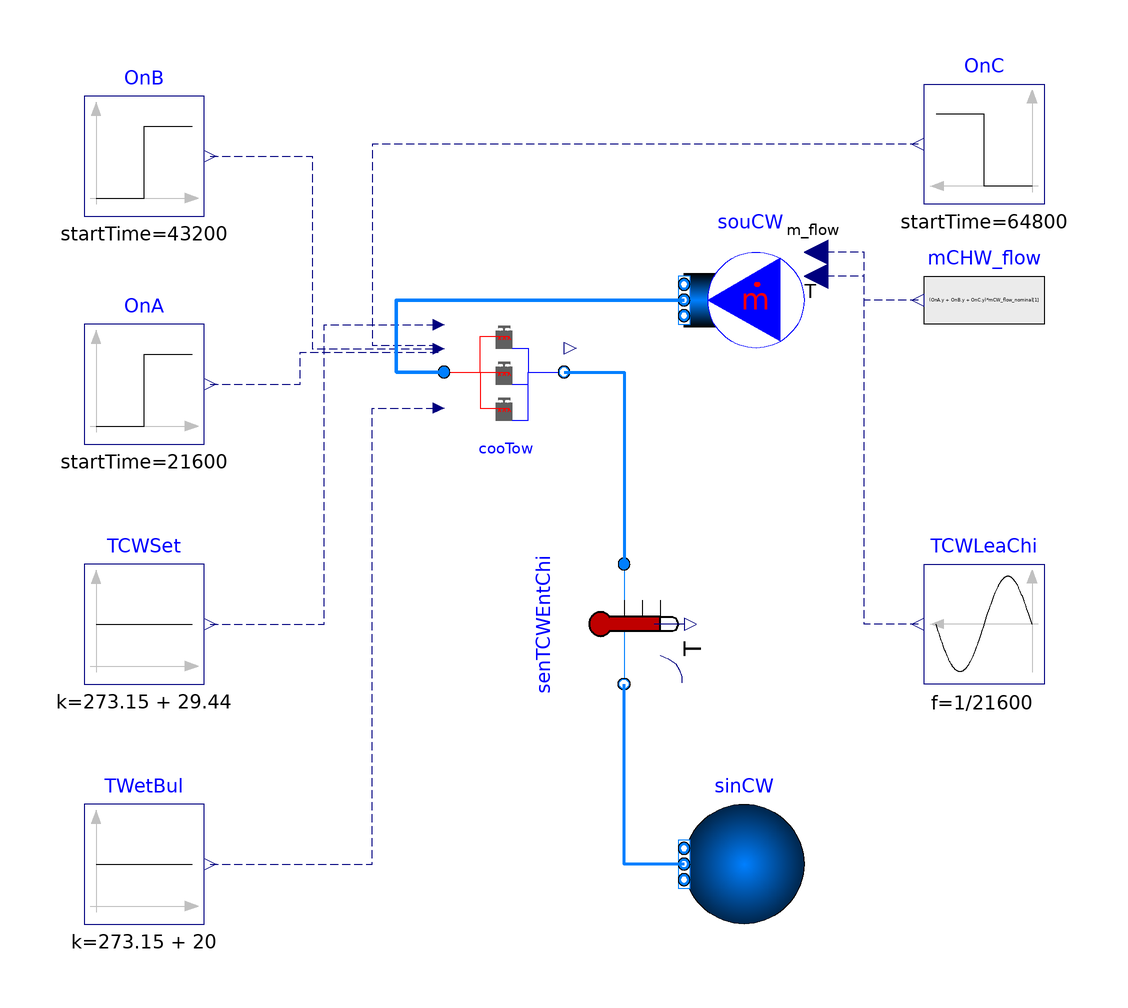

This picture is the connection diagram that the Modelica source below describes through its graphical annotations.

model MultiCoolingTowers

  import BuildingControlEmulator;
  extends Modelica.Icons.Example;
  package MediumCW = Buildings.Media.Water "Medium model";
  parameter Modelica.Units.SI.Power P_nominal[:]={30000 for i in linspace(
      1,
      3,
      3)} "Nominal power (at y=1)";
  parameter Modelica.Units.SI.TemperatureDifference dTCW_nominal=5.18
    "Temperature difference between the outlet and inlet of the cooling tower";
  parameter Modelica.Units.SI.TemperatureDifference dTApp_nominal=4.44
    "Nominal approach temperature";
  parameter Modelica.Units.SI.Temperature TWetBul_nominal=273.15 + 25
    "Nominal wet bulb temperature";
  parameter Modelica.Units.SI.Pressure dP_nominal=1000
    "Pressure difference between the outlet and inlet of the modules ";
  parameter Modelica.Units.SI.MassFlowRate mCW_flow_nominal[:]={10 for i in
      linspace(
      1,
      3,
      3)} "Nominal mass flow rate at condenser water wide";
  parameter Real GaiPi=1 "Gain of the PI controller";
  parameter Real tIntPi=60 "Integration time of the PI controller";
  parameter Real v_flow_rate[3,:]={{0.3,0.6,1},{0.3,0.6,1},{0.3,0.6,1}} "Volume flow rate ratio";
  parameter Real eta[3,:]={{0.6,0.7,1},{0.6,0.7,1},{0.6,0.7,1}} "Fan efficiency";
  parameter Modelica.Units.SI.Pressure dPByp_nominal=1000
    "Pressure difference between the outlet and inlet of the modules ";
  BuildingControlEmulator.Subsystems.CoolingTower.MultiCoolingTowers
    cooTow(
    redeclare package MediumCW = MediumCW,
    P_nominal=P_nominal,
    dTCW_nominal=dTCW_nominal,
    dP_nominal=dP_nominal,
    mCW_flow_nominal=mCW_flow_nominal,
    GaiPi=GaiPi,
    tIntPi=tIntPi,
    v_flow_rate=v_flow_rate,
    TCW_start=273.15 + 29.44,
    dTApp_nominal=dTApp_nominal,
    TWetBul_nominal=TWetBul_nominal,
    eta=eta,
    n=3)
    annotation (Placement(transformation(extent={{-20,2},{0,22}})));
  Buildings.Fluid.Sources.MassFlowSource_T souCW(
    use_T_in=true,
    redeclare package Medium = MediumCW,
    T=273.15 + 29.44,
    nPorts=1,
    use_m_flow_in=true) "Source for CW"
    annotation (Placement(transformation(extent={{40,14},{20,34}})));
  Buildings.Fluid.Sources.Boundary_pT sinCW(redeclare package Medium =
               MediumCW, nPorts=1) "Sink for CW" annotation (Placement(
        transformation(
        extent={{10,-10},{-10,10}},
        rotation=0,
        origin={30,-70})));
  Modelica.Blocks.Sources.Constant TWetBul(k=273.15 + 20)   annotation (Placement(transformation(extent={{-80,-80},
            {-60,-60}})));
  Modelica.Blocks.Sources.Constant TCWSet(k=273.15 + 29.44)
    annotation (Placement(transformation(extent={{-80,-40},{-60,-20}})));
  Modelica.Blocks.Sources.Step OnA(
    offset=1,
    startTime=21600,
    height=0)
    annotation (Placement(transformation(extent={{-80,0},{-60,20}})));
  Modelica.Blocks.Sources.Step OnB(
    height=-1,
    offset=1,
    startTime=43200)
    annotation (Placement(transformation(extent={{-80,38},{-60,58}})));
  Modelica.Blocks.Sources.Step OnC(
    height=-1,
    offset=1,
    startTime=64800)
    annotation (Placement(transformation(extent={{80,40},{60,60}})));
  Modelica.Blocks.Sources.Sine TCWLeaChi(
    f=1/21600,
    amplitude=17.31,
    offset=273.15 + 17.31)
    annotation (Placement(transformation(extent={{80,-40},{60,-20}})));
  Modelica.Blocks.Sources.RealExpression mCHW_flow(y=(OnA.y + OnB.y + OnC.y)*mCW_flow_nominal[1])
    annotation (Placement(transformation(extent={{80,14},{60,34}})));
  Buildings.Fluid.Sensors.TemperatureTwoPort senTCWEntChi(
      redeclare package Medium = MediumCW, m_flow_nominal=sum(mCW_flow_nominal))
    annotation (Placement(transformation(
        extent={{-10,-10},{10,10}},
        rotation=-90,
        origin={10,-30})));
equation

  connect(TWetBul.y, cooTow.TWetBul) annotation (Line(
      points={{-59,-70},{-32,-70},{-32,6},{-20.9,6}},
      color={0,0,127},
      smooth=Smooth.None,
      pattern=LinePattern.Dash));
  connect(TCWSet.y, cooTow.TCWSet) annotation (Line(
      points={{-59,-30},{-40,-30},{-40,19.9},{-20.9,19.9}},
      color={0,0,127},
      smooth=Smooth.None,
      pattern=LinePattern.Dash));
  connect(TCWLeaChi.y, souCW.T_in) annotation (Line(
      points={{59,-30},{50,-30},{50,28},{42,28}},
      color={0,0,127},
      smooth=Smooth.None,
      pattern=LinePattern.Dash));
  connect(mCHW_flow.y, souCW.m_flow_in) annotation (Line(
      points={{59,24},{50,24},{50,32},{42,32}},
      color={0,0,127},
      smooth=Smooth.None,
      pattern=LinePattern.Dash));
  connect(sinCW.ports[1],senTCWEntChi. port_b) annotation (Line(
      points={{20,-70},{10,-70},{10,-40}},
      color={0,127,255},
      smooth=Smooth.None,
      thickness=1));
  connect(OnA.y, cooTow.On[1]) annotation (Line(
      points={{-59,10},{-44,10},{-44,15.3},{-20.9,15.3}},
      color={0,0,127},
      pattern=LinePattern.Dash));
  connect(OnB.y, cooTow.On[2]) annotation (Line(
      points={{-59,48},{-42,48},{-42,15.9},{-20.9,15.9}},
      color={0,0,127},
      pattern=LinePattern.Dash));
  connect(OnC.y, cooTow.On[3]) annotation (Line(
      points={{59,50},{14,50},{-32,50},{-32,16.5},{-20.9,16.5}},
      color={0,0,127},
      pattern=LinePattern.Dash));
  connect(cooTow.port_a_CW, souCW.ports[1]) annotation (Line(
      points={{-20,12},{-28,12},{-28,24},{10,24},{20,24}},
      color={0,127,255},
      thickness=1));
  connect(cooTow.port_b_CW, senTCWEntChi.port_a)
    annotation (Line(
      points={{0,12},{10,12},{10,-20}},
      color={0,127,255},
      thickness=1));
  annotation (__Dymola_Commands(file=
          "modelica://ChillerPlantSystem/Resources/Scripts/Dymola/LejeunePlant/CoolingTower/Example/CoolingTowerWithBypass.mos"
        "Simulate and plot"),
    Diagram(coordinateSystem(preserveAspectRatio=false, extent={{-100,-100},{100,
            100}})),
    experiment(StopTime=86400),
    __Dymola_experimentSetupOutput);
end MultiCoolingTowers;